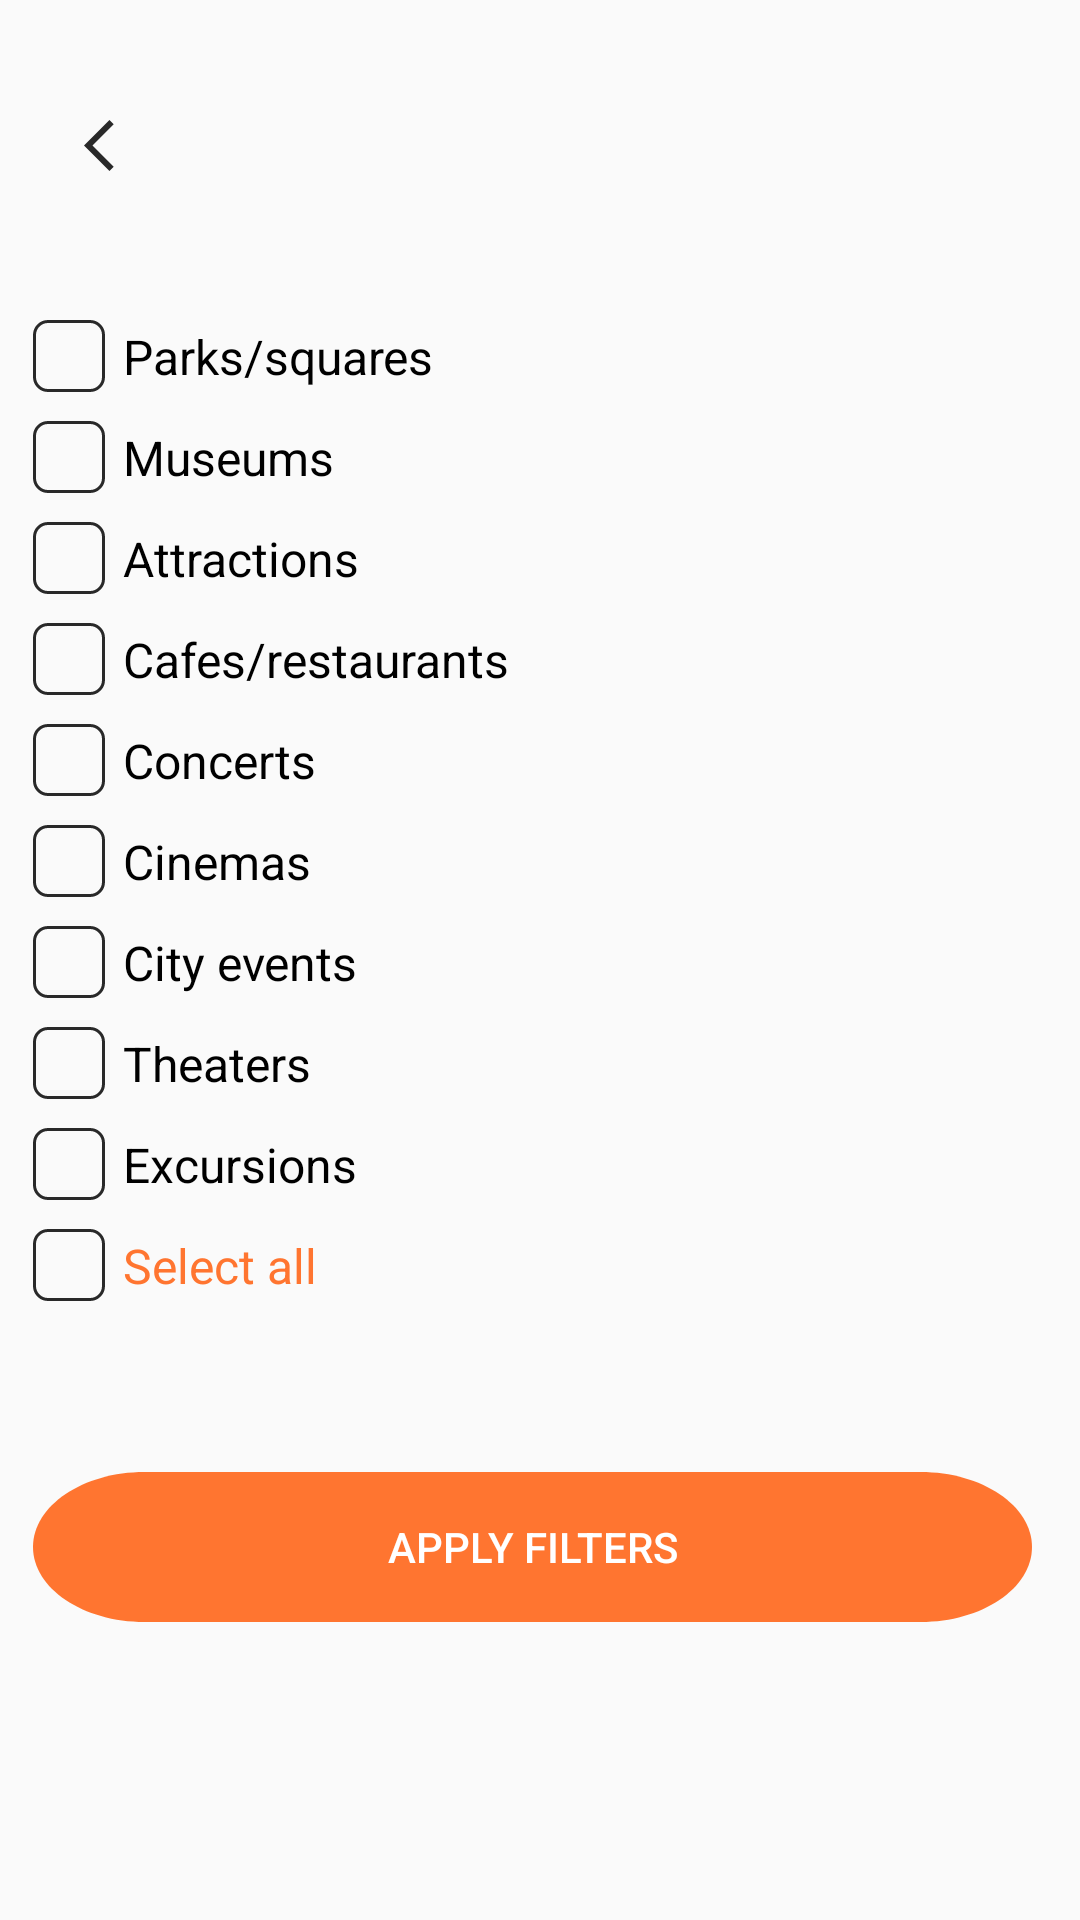

The Android layout XML behind this screen, and the referenced resources:
<!-- AndroidManifest.xml: application theme AppTheme -->
<!-- res/layout/view_drawer_layout.xml -->
<?xml version="1.0" encoding="utf-8"?>
<RelativeLayout xmlns:android="http://schemas.android.com/apk/res/android"
    android:layout_width="256dp"
    android:layout_height="match_parent"
    android:orientation="vertical"
    android:paddingEnd="16dp">

    <LinearLayout
        android:layout_width="match_parent"
        android:layout_height="wrap_content"
        android:layout_alignParentStart="true"
        android:layout_alignParentTop="true"
        android:layout_marginStart="11dp"
        android:layout_marginTop="10dp"
        android:orientation="vertical">

        <Button
            android:id="@+id/back_btn_slider"
            android:layout_width="10dp"
            android:layout_height="17dp"
            android:layout_marginStart="17dp"
            android:layout_marginTop="30dp"
            android:background="@drawable/ic_back_btn" />

        <CheckBox
            android:id="@+id/checkBoxPark"
            android:layout_width="wrap_content"
            android:layout_height="wrap_content"
            android:layout_marginTop="45dp"
            android:text="@string/parks_squares"
            android:textSize="16sp"
            android:button="@drawable/checkbox_selector"
            android:padding="6dp"/>


        <CheckBox
            android:id="@+id/checkBoxMuseums"
            android:layout_width="wrap_content"
            android:layout_height="wrap_content"
            android:text="@string/museums"
            android:textSize="16sp"
             android:button="@drawable/checkbox_selector"
            android:padding="6dp"/>


        <CheckBox
            android:id="@+id/checkBoxAttractions"
            android:layout_width="wrap_content"
            android:layout_height="wrap_content"
            android:text="@string/attractions"
            android:textSize="16sp"
             android:button="@drawable/checkbox_selector"
            android:padding="6dp"/>


        <CheckBox
            android:id="@+id/checkBoxСafes"
            android:layout_width="wrap_content"
            android:layout_height="wrap_content"
            android:text="@string/cafes_restaurants"
            android:textSize="16sp"
             android:button="@drawable/checkbox_selector"
            android:padding="6dp"/>


        <CheckBox
            android:id="@+id/checkBoxConcerts"
            android:layout_width="wrap_content"
            android:layout_height="wrap_content"
            android:text="@string/concerts"
            android:textSize="16sp"
             android:button="@drawable/checkbox_selector"
            android:padding="6dp"/>

        <CheckBox
            android:id="@+id/checkBoxCinemas"
            android:layout_width="wrap_content"
            android:layout_height="wrap_content"
            android:text="@string/cinemas"
            android:textSize="16sp"
             android:button="@drawable/checkbox_selector"
            android:padding="6dp"/>


        <CheckBox
            android:id="@+id/checkBoxCityEvents"
            android:layout_width="wrap_content"
            android:layout_height="wrap_content"
            android:text="@string/city_events"
            android:textSize="16sp"
             android:button="@drawable/checkbox_selector"
            android:padding="6dp"/>


        <CheckBox
            android:id="@+id/checkBoxTheaters"
            android:layout_width="wrap_content"
            android:layout_height="wrap_content"
            android:text="@string/theaters"
            android:textSize="16sp"
             android:button="@drawable/checkbox_selector"
            android:padding="6dp"/>


        <CheckBox
            android:id="@+id/checkBoxExcursions"
            android:layout_width="wrap_content"
            android:layout_height="wrap_content"
            android:text="@string/excursions"
            android:textSize="16sp"
             android:button="@drawable/checkbox_selector"
            android:padding="6dp"/>


        <CheckBox
            android:id="@+id/checkBoxSelectAll"
            android:layout_width="wrap_content"
            android:layout_height="wrap_content"
            android:text="@string/select_all"
            android:textColor="#FF7530"
            android:textSize="16sp"
             android:button="@drawable/checkbox_selector"
            android:padding="6dp"/>


        <Button
            android:id="@+id/applyFilters"
            android:layout_width="match_parent"
            android:layout_height="wrap_content"
            android:layout_marginTop="52dp"
            android:background="@drawable/apply_back"
            android:text="apply filters"
            android:textColor="@color/colorWhite" />

    </LinearLayout>
</RelativeLayout>
<!-- resources referenced by this layout -->
<resources>
  <color name="colorWhite">#FFFFFF</color>
  <!-- drawable apply_back (drawable) -->
  <vector
      xmlns:android="http://schemas.android.com/apk/res/android"
      xmlns:aapt="http://schemas.android.com/aapt"
      android:width="224dp"
      android:height="50dp"
      android:viewportWidth="224"
      android:viewportHeight="50"
      >
  
      <group>
  
          <clip-path
              android:pathData="M25 0H199C212.807 0 224 11.1929 224 25C224 38.8071 212.807 50 199 50H25C11.1929 50 0 38.8071 0 25C0 11.1929 11.1929 0 25 0Z"
              />
  
          <path
              android:pathData="M0 0V50H224V0"
              android:fillColor="#FF7530"
              />
      </group>
  
  </vector>
  <!-- drawable checkbox_selector (drawable) -->
  <?xml version="1.0" encoding="utf-8"?>
  <selector xmlns:android="http://schemas.android.com/apk/res/android">
  
      <item android:drawable="@drawable/ic_check" android:state_checked="true"/>
      <item android:drawable="@drawable/ic_unckecked" android:state_checked="false"/>
  
  </selector>
  <!-- drawable ic_back_btn (drawable) -->
  <vector xmlns:android="http://schemas.android.com/apk/res/android"
      android:width="10dp"
      android:height="17dp"
      android:viewportWidth="10"
      android:viewportHeight="17">
    <path
        android:pathData="M8.485,0L0,8.485L8.485,16.97L9.9,15.556L2.828,8.485L9.9,1.414L8.485,0Z"
        android:fillColor="#292929"/>
  </vector>
  <string name="attractions">Attractions</string>
  <string name="cafes_restaurants">Сafes/restaurants</string>
  <string name="cinemas">Cinemas</string>
  <string name="city_events">City events</string>
  <string name="concerts">Concerts</string>
  <string name="excursions">Excursions</string>
  <string name="museums">Museums</string>
  <string name="parks_squares">Parks/squares</string>
  <string name="select_all">Select all</string>
  <string name="theaters">Theaters</string>
  <style name="AppTheme" parent="Theme.AppCompat.Light.NoActionBar">
          
          <item name="colorPrimary">#FED480</item>
          <item name="colorPrimaryDark">#FED480</item>
          <item name="colorAccent">@color/colorAccent</item>
      </style>
  <!-- drawable ic_check (drawable) -->
  <vector xmlns:android="http://schemas.android.com/apk/res/android"
      android:width="24dp"
      android:height="24dp"
      android:viewportWidth="24"
      android:viewportHeight="24">
    <path
        android:pathData="M9.525,17.657L4.575,12.707L5.9889,11.293L9.5265,14.8265L9.525,14.828L18.01,6.343L19.424,7.757L10.939,16.243L9.526,17.656L9.525,17.657Z"
        android:fillColor="#292929"/>
    <path
        android:strokeWidth="1"
        android:pathData="M5,0.5L19,0.5A4.5,4.5 0,0 1,23.5 5L23.5,19A4.5,4.5 0,0 1,19 23.5L5,23.5A4.5,4.5 0,0 1,0.5 19L0.5,5A4.5,4.5 0,0 1,5 0.5z"
        android:fillColor="#00000000"
        android:strokeColor="#292929"/>
  </vector>
  <!-- drawable ic_unckecked (drawable) -->
  <vector xmlns:android="http://schemas.android.com/apk/res/android"
      android:width="24dp"
      android:height="24dp"
      android:viewportWidth="24"
      android:viewportHeight="24">
    <path
        android:strokeWidth="1"
        android:pathData="M5,0.5L19,0.5A4.5,4.5 0,0 1,23.5 5L23.5,19A4.5,4.5 0,0 1,19 23.5L5,23.5A4.5,4.5 0,0 1,0.5 19L0.5,5A4.5,4.5 0,0 1,5 0.5z"
        android:fillColor="#00000000"
        android:strokeColor="#292929"/>
  </vector>
  <color name="colorAccent">#D81B60</color>
</resources>
